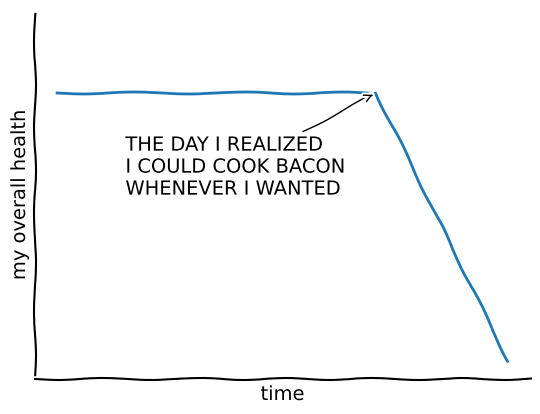
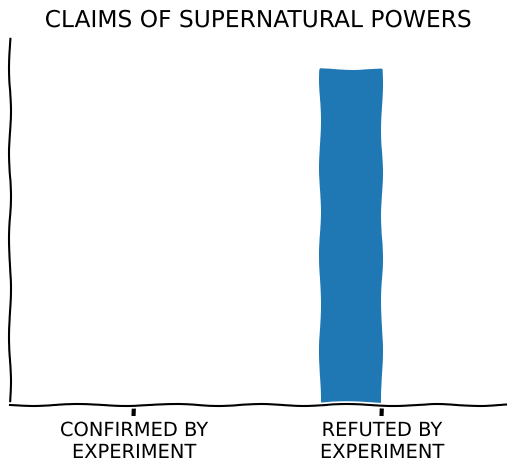

Reproduce these figures in Python, in order.
from matplotlib import pyplot as plt
import numpy as np

plt.xkcd()

fig = plt.figure()
ax = fig.add_subplot(1, 1, 1)
ax.spines['right'].set_color('none')
ax.spines['top'].set_color('none')
plt.xticks([])
plt.yticks([])
ax.set_ylim([-30, 10])

data = np.ones(100)
data[70:] -= np.arange(30)

plt.annotate(
    'THE DAY I REALIZED\nI COULD COOK BACON\nWHENEVER I WANTED',
    xy=(70, 1), arrowprops=dict(arrowstyle='->'), xytext=(15, -10))

plt.plot(data)

plt.xlabel('time')
plt.ylabel('my overall health')

fig = plt.figure()
ax = fig.add_subplot(1, 1, 1)
ax.bar([-0.125, 1.0-0.125], [0, 100], 0.25)
ax.spines['right'].set_color('none')
ax.spines['top'].set_color('none')
ax.xaxis.set_ticks_position('bottom')
ax.set_xticks([0, 1])
ax.set_xlim([-0.5, 1.5])
ax.set_ylim([0, 110])
ax.set_xticklabels(['CONFIRMED BY\nEXPERIMENT', 'REFUTED BY\nEXPERIMENT'])
plt.yticks([])

plt.title("CLAIMS OF SUPERNATURAL POWERS")

plt.show()